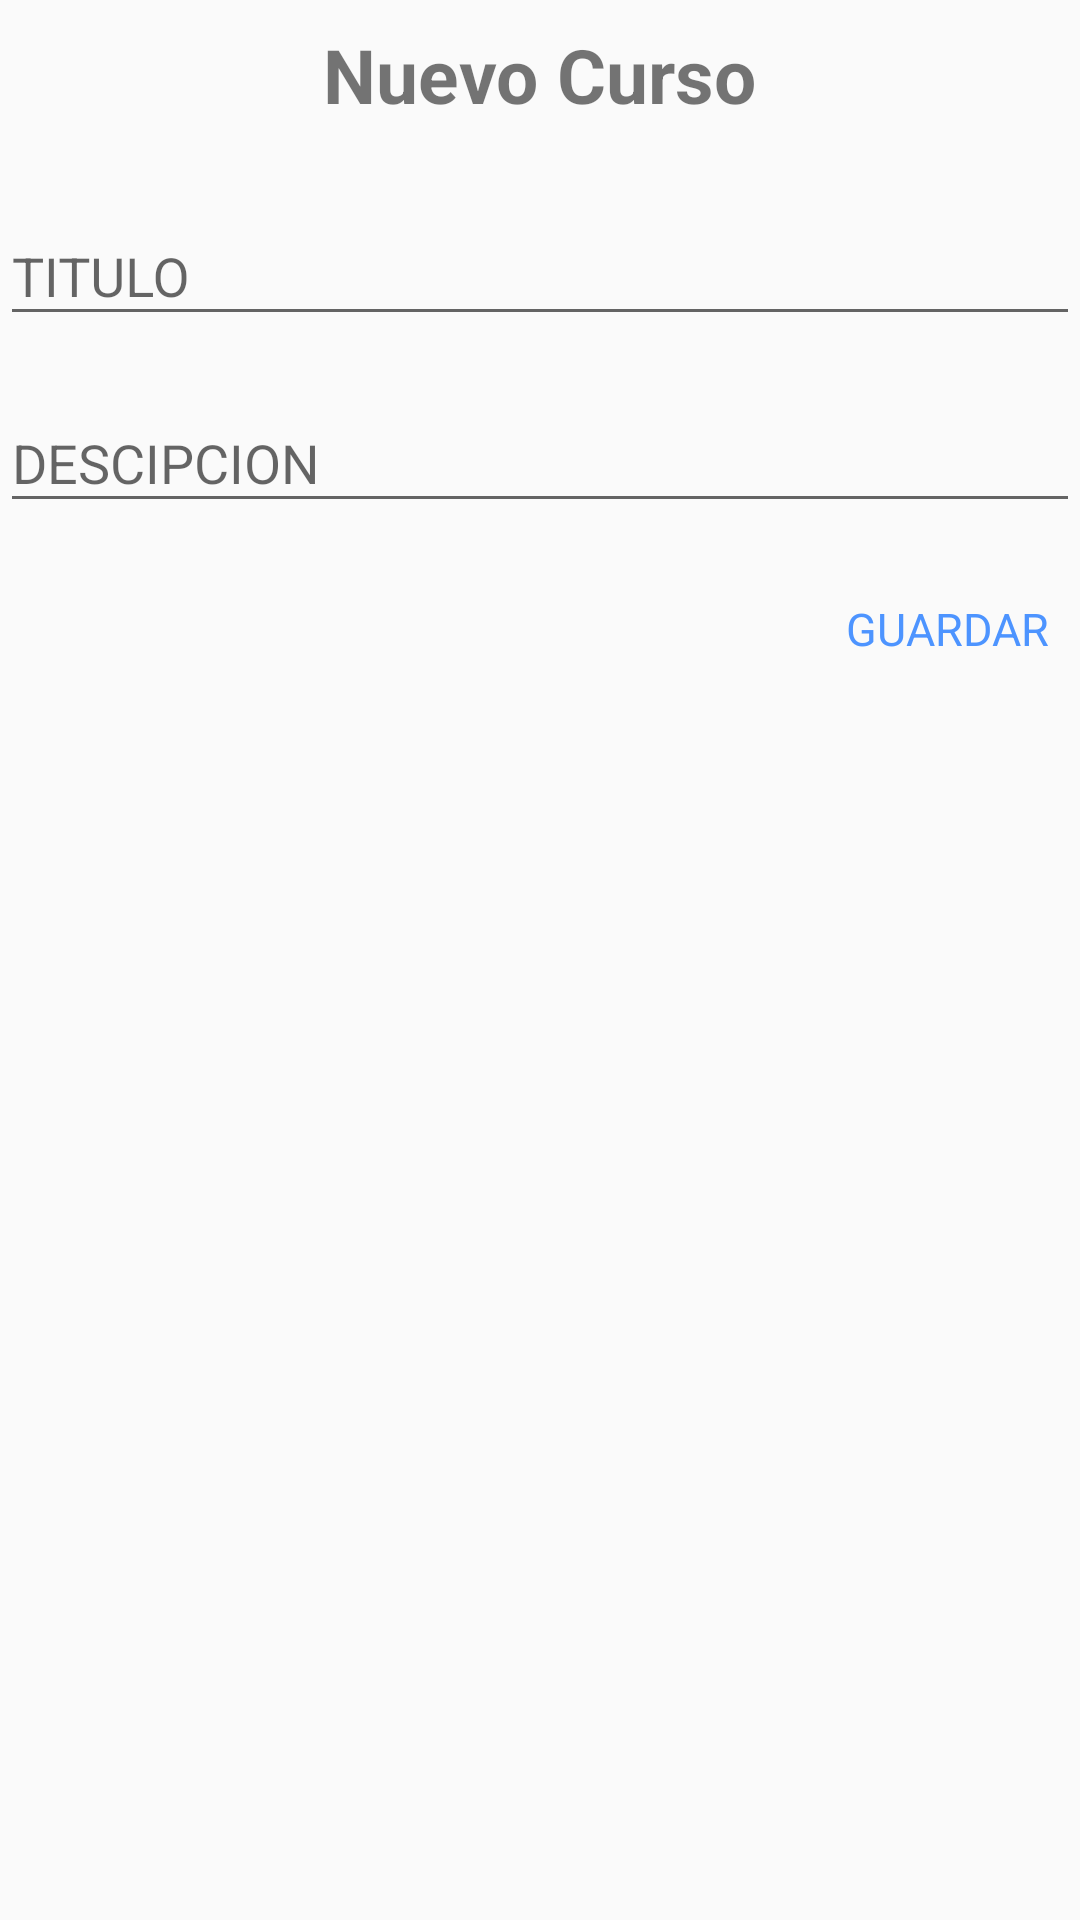

The Android layout XML behind this screen, and the referenced resources:
<!-- AndroidManifest.xml: application theme AppTheme -->
<!-- res/layout/activity_nuevo_cursoo.xml -->
<?xml version="1.0" encoding="utf-8"?>
<LinearLayout xmlns:android="http://schemas.android.com/apk/res/android"
    xmlns:app="http://schemas.android.com/apk/res-auto"
    xmlns:tools="http://schemas.android.com/tools"
    android:layout_width="match_parent"
    android:layout_height="match_parent"
    android:layout_margin="5dp"
    android:orientation="vertical"
    tools:context=".UI.Activities.NuevoCursooActivity">

    <TextView
        android:layout_width="wrap_content"
        android:layout_height="wrap_content"
        android:layout_gravity="center_horizontal"
        android:layout_margin="8dp"
        android:text="Nuevo Curso"
        android:textSize="25sp"
        android:textStyle="bold" />

    <android.support.design.widget.TextInputLayout
        android:id="@+id/titulo_wrapper"
        android:layout_width="match_parent"
        android:layout_height="wrap_content"
        android:layout_below="@+id/title_wrapper"
        android:layout_marginTop="10dp">

        <android.support.design.widget.TextInputEditText
            android:id="@+id/et_titulo"
            android:layout_width="match_parent"
            android:layout_height="wrap_content"
            android:hint="TITULO"
            android:imeOptions="actionNext"
            android:textColor="@android:color/black" />

    </android.support.design.widget.TextInputLayout>

    <android.support.design.widget.TextInputLayout
        android:id="@+id/content_wrapper"
        android:layout_width="match_parent"
        android:layout_height="wrap_content"
        android:layout_below="@+id/title_wrapper"
        android:layout_marginTop="10dp">

        <android.support.design.widget.TextInputEditText
            android:id="@+id/et_descripcion"
            android:layout_width="match_parent"
            android:layout_height="wrap_content"
            android:hint="DESCIPCION"
            android:imeOptions="actionNext"
            android:textColor="@android:color/black" />

    </android.support.design.widget.TextInputLayout>

    <RelativeLayout
        android:layout_width="match_parent"
        android:layout_height="wrap_content"
        android:layout_below="@+id/content_wrapper"
        android:layout_marginTop="25dp">

        <TextView
            android:id="@+id/btn_guardar"
            android:layout_width="wrap_content"
            android:layout_height="wrap_content"
            android:layout_alignParentRight="true"
            android:layout_marginRight="10dp"
            android:text="GUARDAR"
            android:textColor="@color/linkBlue"
            android:textSize="15sp" />


    </RelativeLayout>
</LinearLayout>
<!-- resources referenced by this layout -->
<resources>
  <color name="linkBlue">#4d94ff</color>
  <style name="AppTheme" parent="Theme.AppCompat.Light.DarkActionBar">
          
          <item name="colorPrimary">@color/colorPrimary</item>
          <item name="colorPrimaryDark">@color/colorPrimaryDark</item>
          <item name="colorAccent">@color/colorAccent</item>
  
          <item name="windowActionBar">false</item>
          <item name="windowNoTitle">true</item>
      </style>
  <color name="colorPrimary">#021B47</color>
  <color name="colorPrimaryDark">#141B44</color>
  <color name="colorAccent">#D81B60</color>
</resources>
